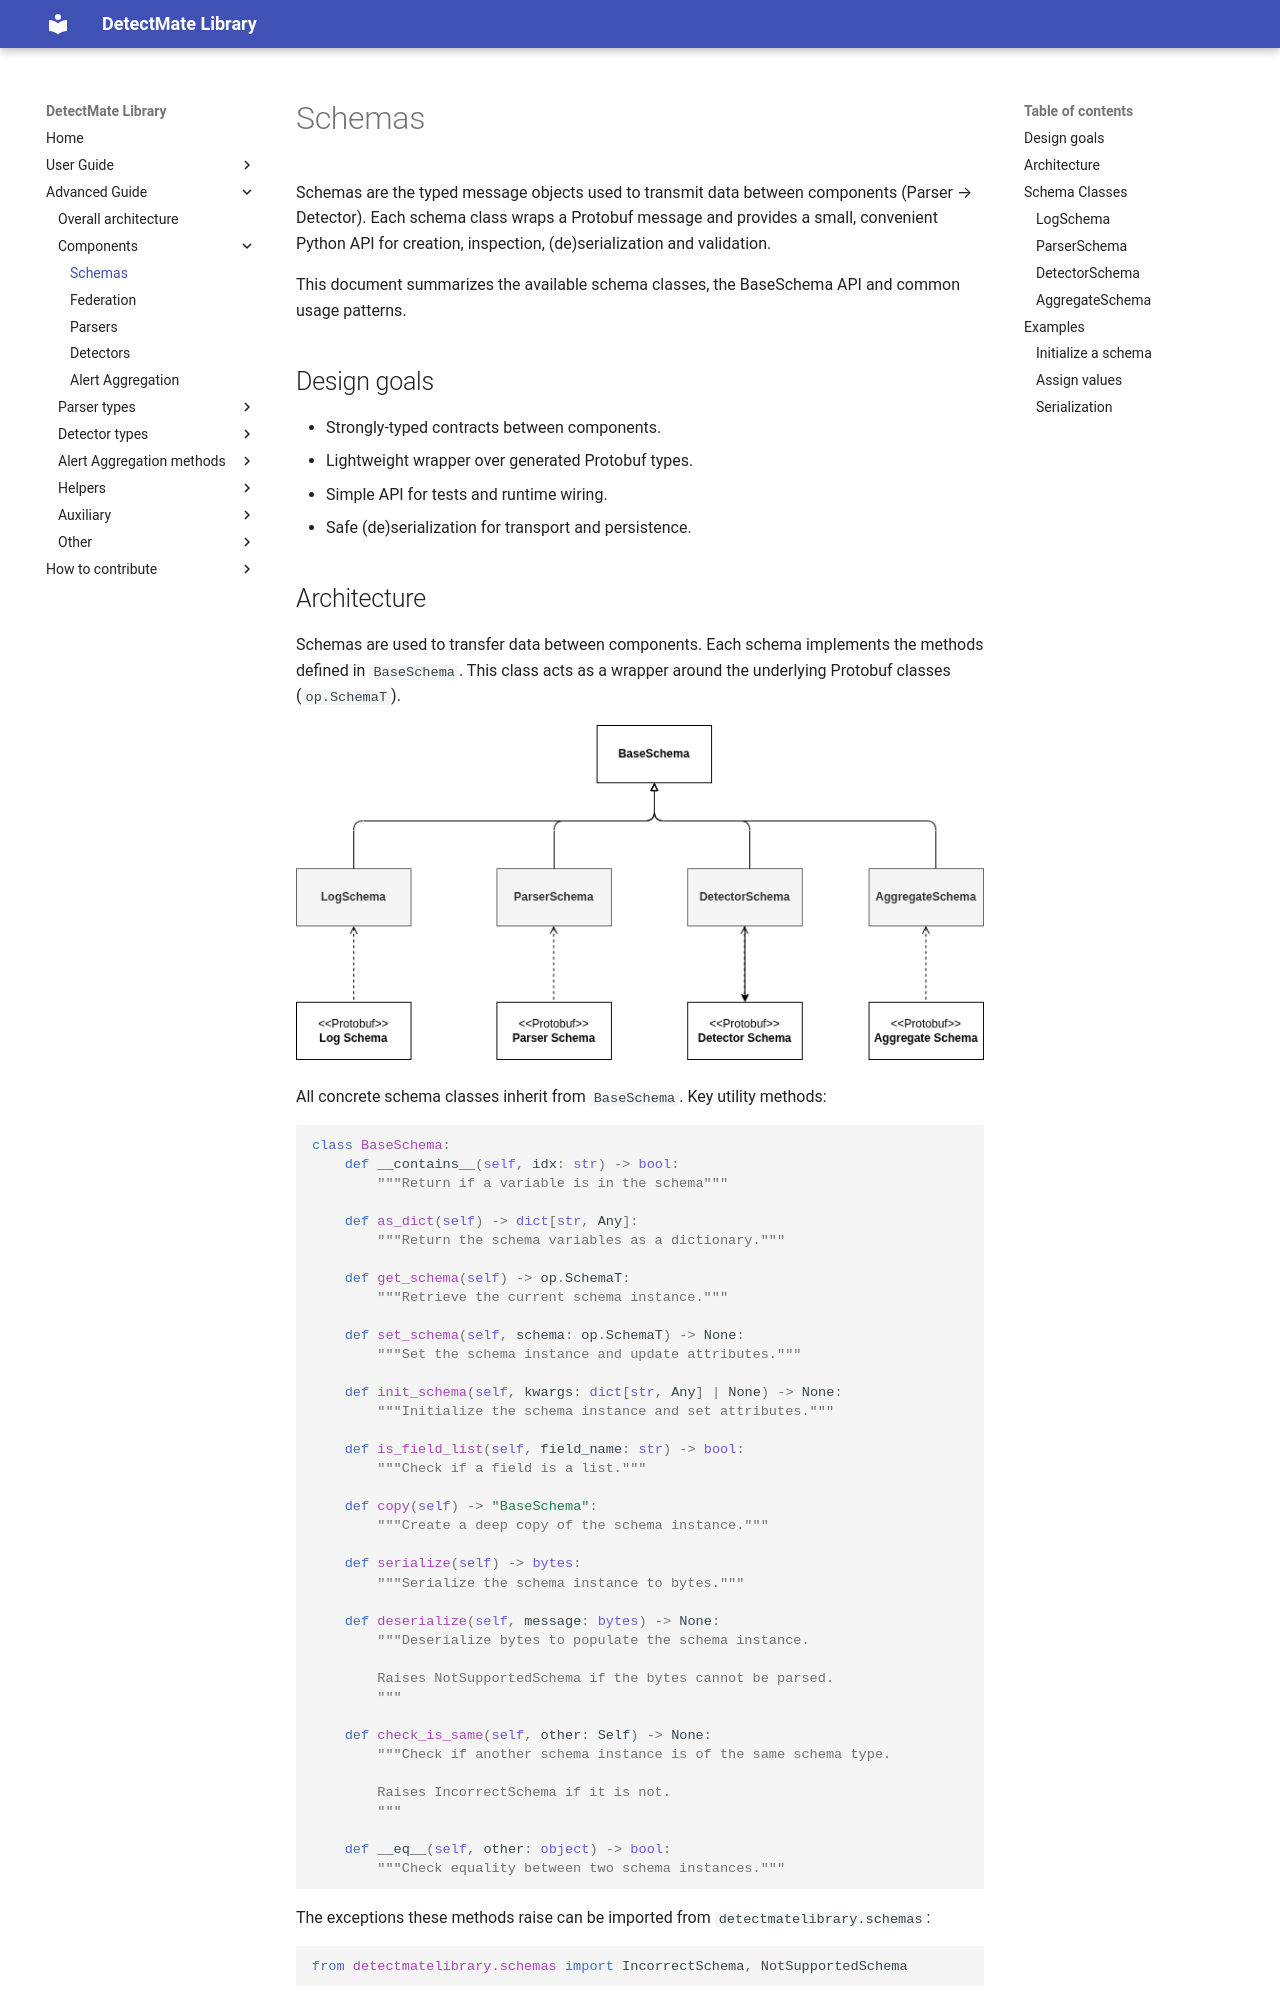

repository: LukasKarner/DetectMateLibrary · page: 0.6.1/schemas/index.html · generator: mkdocs

# Schemas

Schemas are the typed message objects used to transmit data between components (Parser → Detector). Each schema class wraps a Protobuf message and provides a small, convenient Python API for creation, inspection, (de)serialization and validation.

This document summarizes the available schema classes, the BaseSchema API and common usage patterns.

## Design goals

- Strongly-typed contracts between components.
- Lightweight wrapper over generated Protobuf types.
- Simple API for tests and runtime wiring.
- Safe (de)serialization for transport and persistence.
